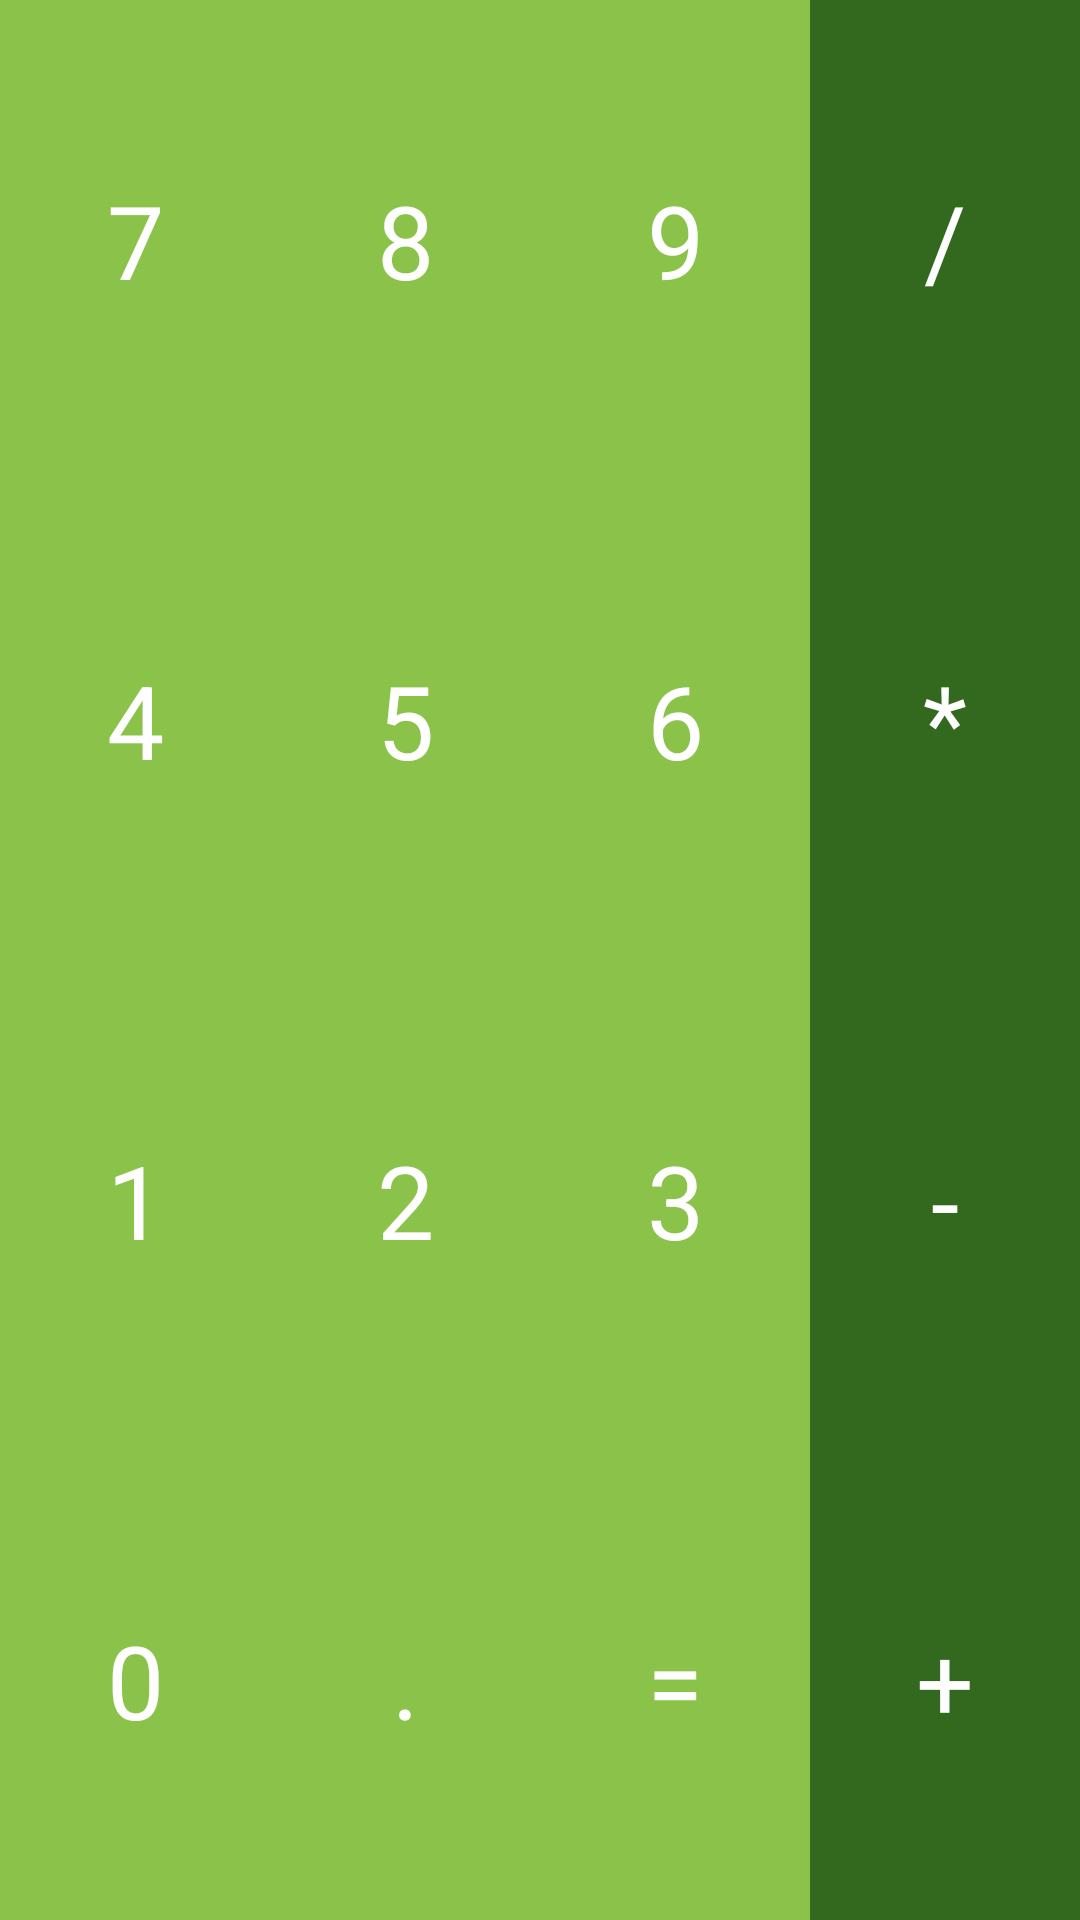

Here is an Android app screen rendered from its layout file. Give the layout XML and the strings, colors and styles it references.
<!-- AndroidManifest.xml: application theme AppTheme -->
<!-- res/layout/fragment_input.xml -->
<LinearLayout xmlns:android="http://schemas.android.com/apk/res/android"
    xmlns:tools="http://schemas.android.com/tools"
    android:layout_width="match_parent"
    android:layout_height="match_parent"
    android:orientation = "vertical"
    android:elevation="1dp"
    tools:context="com.ameya.calculate.InputFragment"
    >

    <LinearLayout
        android:orientation="horizontal"
        android:layout_width="match_parent"
        android:layout_height="0dp"
        android:layout_weight="1">

        <Button
            android:id="@+id/btn_number_seven"
            android:layout_width="0dp"
            android:layout_height="match_parent"
            android:layout_weight="1"
            android:text="7"
            style = "@style/ButtonNumberPad"
            />
        <Button
            android:id="@+id/btn_number_eight"
            android:layout_width="0dp"
            android:layout_height="match_parent"
            android:layout_weight="1"
            android:text="8"
            style = "@style/ButtonNumberPad"
            />
        <Button
            android:id="@+id/btn_number_nine"
            android:layout_width="0dp"
            android:layout_height="match_parent"
            android:layout_weight="1"
            android:text="9"
            style = "@style/ButtonNumberPad"
            />
        <Button
            android:id="@+id/btn_operator_divide"
            android:layout_width="0dp"
            android:layout_height="match_parent"
            android:layout_weight="1"
            android:text="/"
            style = "@style/ButtonOperation"
            />

    </LinearLayout>
    <LinearLayout
        android:orientation="horizontal"
        android:layout_width="match_parent"
        android:layout_height="0dp"
        android:layout_weight="1">

        <Button
            android:id="@+id/btn_number_four"
            android:layout_width="0dp"
            android:layout_height="match_parent"
            android:layout_weight="1"
            android:text="4"

            style = "@style/ButtonNumberPad"
            />
        <Button
            android:id="@+id/btn_number_five"
            android:layout_width="0dp"
            android:layout_height="match_parent"
            android:layout_weight="1"
            android:text="5"
            style = "@style/ButtonNumberPad"
            />
        <Button
            android:id="@+id/btn_number_six"
            android:layout_width="0dp"
            android:layout_height="match_parent"
            android:layout_weight="1"
            android:text="6"
            style = "@style/ButtonNumberPad"
            />
        <Button
            android:id="@+id/btn_operator_multiply"
            android:layout_width="0dp"
            android:layout_height="match_parent"
            android:layout_weight="1"
            android:text="*"
            style = "@style/ButtonOperation"
            />

    </LinearLayout>
    <LinearLayout
        android:orientation="horizontal"
        android:layout_width="match_parent"
        android:layout_height="0dp"
        android:layout_weight="1">

        <Button
            android:id="@+id/btn_number_one"
            android:layout_width="0dp"
            android:layout_height="match_parent"
            android:layout_weight="1"
            android:text="1"
            style = "@style/ButtonNumberPad"
            />
        <Button
            android:id="@+id/btn_number_two"
            android:layout_width="0dp"
            android:layout_height="match_parent"
            android:layout_weight="1"
            android:text="2"
            style = "@style/ButtonNumberPad"
            />
        <Button
            android:id="@+id/btn_number_three"
            android:layout_width="0dp"
            android:layout_height="match_parent"
            android:layout_weight="1"
            android:text="3"
            style = "@style/ButtonNumberPad"
            />
        <Button
            android:id="@+id/btn_operator_subtract"
            android:layout_width="0dp"
            android:layout_height="match_parent"
            android:layout_weight="1"
            android:text="-"
            style = "@style/ButtonOperation"
            />

    </LinearLayout>
    <LinearLayout
        android:orientation="horizontal"
        android:layout_width="match_parent"
        android:layout_height="0dp"
        android:layout_weight="1">

        <Button
            android:id="@+id/btn_number_zero"
            android:layout_width="0dp"
            android:layout_height="match_parent"
            android:layout_weight="1"
            android:text="0"
            style = "@style/ButtonNumberPad"
            />
        <Button
            android:id="@+id/btn_decimal"
            android:layout_width="0dp"
            android:layout_height="match_parent"
            android:layout_weight="1"
            android:text="."
            style = "@style/ButtonNumberPad"
            />
        <Button
            android:id="@+id/btn_evaluate"
            android:layout_width="0dp"
            android:layout_height="match_parent"
            android:layout_weight="1"
            android:text="="
            style = "@style/ButtonNumberPad"
            />
        <Button
            android:id="@+id/btn_operator_add"
            android:layout_width="0dp"
            android:layout_height="match_parent"
            android:layout_weight="1"
            android:text="+"
            style = "@style/ButtonOperation"
            />

    </LinearLayout>



</LinearLayout>
<!-- resources referenced by this layout -->
<resources>
  <style name="ButtonNumberPad" parent="Widget.AppCompat.Button">
          <item name="android:textColor">@android:color/white</item>
          <item name="android:background">@drawable/button_num_pad</item>
          <item name="android:textSize">34sp</item>
      </style>
  <style name="ButtonOperation" parent="Widget.AppCompat.Button">
          <item name="android:textColor">@android:color/white</item>
          <item name="android:background">@drawable/button_operation</item>
          <item name="android:textSize">34sp</item>
      </style>
  <style name="AppTheme" parent="AppTheme.Base" />
  <!-- drawable button_num_pad (drawable) -->
  <?xml version="1.0" encoding="utf-8"?>
  <selector xmlns:android="http://schemas.android.com/apk/res/android">
  
      <item android:state_pressed="true">
          <shape>
              <solid android:color="@color/colorAccent"></solid>
          </shape>
      </item>
      <item>
          <shape>
              <solid android:color="@color/colorPrimary"></solid>
          </shape>
      </item>
  
  </selector>
  <!-- drawable button_operation (drawable) -->
  <?xml version="1.0" encoding="utf-8"?>
  <selector xmlns:android="http://schemas.android.com/apk/res/android">
  
      <item android:state_pressed="true">
          <shape>
              <solid android:color="@color/colorAccent"></solid>
          </shape>
      </item>
      <item>
          <shape>
              <solid android:color="@color/colorPrimaryDark"></solid>
          </shape>
      </item>
  
  </selector>
  <style name="AppTheme.Base" parent="Theme.AppCompat.Light.NoActionBar">
          
          <item name="android:colorPrimary">@color/colorPrimary</item>
          <item name="android:colorPrimaryDark">@color/colorPrimaryDark</item>
          <item name="android:colorAccent">@color/colorAccent</item>
      </style>
  <color name="colorAccent">#3A9963</color>
  <color name="colorPrimary">#8BC34A</color>
  <color name="colorPrimaryDark">#33691E</color>
</resources>
